Run: headless pygame with SDL's dummy video driver; simulated clock (each Clock.tick advances the game by its frame time, no real sleeping); random seed 0; keys injected as events and as key.get_pressed() state; mouse plan: one left click at the window centre at the start of phase 2, then a move to the lower-right quarter at the start of phase 3.
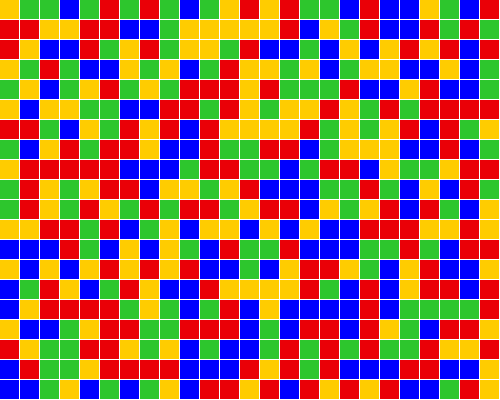
Frame 1 of 4 · flips 1–60 · no input
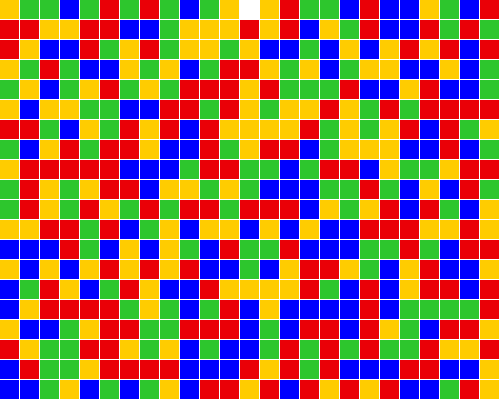
Frame 2 of 4 · flips 61–180 · clicked the window centre · tapped SPACE, RETURN · held RIGHT (→), D
Frame 3 of 4 · flips 181–300 · moved the mouse to the lower-right quarter · held DOWN (↓), S · screen unchanged from frame 2, image omitted
Frame 4 of 4 · flips 301–420 · held LEFT (←), A, UP (↑), W · screen unchanged from frame 3, image omitted

The pygame program that drew these frames:

import pygame, sys
from pygame.locals import *
from random import randint

### Sets size of grid
WINDOWWIDTH = 500
WINDOWHEIGHT = 400
CELLSIZE = 20

# Check to see if the width and height are multiples of the cell size.
assert WINDOWWIDTH % CELLSIZE == 0, "Window width must be a multiple of cell size"
assert WINDOWHEIGHT % CELLSIZE == 0, "Window height must be a multiple of cell size"

# Determine number of cells in horizonatl and vertical plane
CELLWIDTH = WINDOWWIDTH // CELLSIZE # number of cells wide
CELLHEIGHT = WINDOWHEIGHT // CELLSIZE # Number of cells high

# set up the colours
COLORS = {0: (255, 255, 255), 1: (234, 0, 7), 2: (45, 198, 45), 3: (255, 204, 0), 4: (0, 0, 255)}

BLACK = (0,  0,  0)
WHITE = (255, 255, 255)
DARKGRAY = (245, 245, 245)
score = 0

def init_box():
    return [[randint(1, 4) for y in range(CELLHEIGHT)] for x in range(CELLWIDTH)]

def draw_box(box):
    for x in range(CELLWIDTH):
        for y in range(CELLHEIGHT):
            yy = (CELLHEIGHT - y - 1) * CELLSIZE  # translates array into grid size
            xx = x * CELLSIZE  # translates array into grid size
            pygame.draw.rect(DISPLAYSURF, COLORS[box[x][y]], (xx, yy, CELLSIZE-1, CELLSIZE-1))
    return None

def remove(pos, box):
    global score
    x = pos[0] // CELLSIZE
    y = CELLHEIGHT - pos[1] // CELLSIZE - 1
    c = box[x][y]
    if c == 0:
        return score
    cells = [(x, y)]
    count = 0
    minx = maxx = x
    while len(cells) > 0:
        cur = cells.pop()
        count += 1
        box[cur[0]][cur[1]] = 0
        minx = min(minx, cur[0])
        maxx = max(maxx, cur[0])
        if cur[0] > 0 and box[cur[0] - 1][cur[1]] == c:
            cells.append((cur[0] - 1, cur[1]))
        if cur[1] > 0 and box[cur[0]][cur[1] - 1] == c:
            cells.append((cur[0], cur[1] - 1))
        if cur[0] < CELLWIDTH - 1 and box[cur[0] + 1][cur[1]] == c:
            cells.append((cur[0] + 1, cur[1]))
        if cur[1] < CELLHEIGHT - 1 and box[cur[0]][cur[1] + 1] == c:
            cells.append((cur[0], cur[1] + 1))
    for x in range(minx, maxx+1):
        col = []
        for y in range(CELLHEIGHT):
            c = box[x][y]
            if c > 0:
                col.append(c)
        while len(col) < CELLHEIGHT:
            col.append(0)
        box[x] = col
    for xx in range(CELLWIDTH - 1, -1, -1):
        if box[xx][0] == 0:
            col = box[xx]
            box.pop(xx)
            box.append(col)
    score += count * (count + 1) // 2
    return score

# main function
def main():
    pygame.init()
    global DISPLAYSURF
    DISPLAYSURF = pygame.display.set_mode((WINDOWWIDTH, WINDOWHEIGHT)) # размер окна
    pygame.display.set_caption('Color Blocks') # заголовок окна

    DISPLAYSURF.fill(WHITE)  # fills the screen white

    # Fonts
    Font = pygame.font.SysFont("Trebuchet MS", 25)

    box = init_box()
    draw_box(box)
    pygame.display.update()

    while True: #main game loop
        for event in pygame.event.get(): # Обрабатываем события
            if event.type == QUIT:
                pygame.quit()
                sys.exit()
            if event.type == pygame.MOUSEBUTTONUP:
                remove(pygame.mouse.get_pos(), box)
                draw_box(box)
                if box[0][0] == 0:
                    label = Font.render(str(score), 1, BLACK)
                    DISPLAYSURF.blit(label, (100, 100))

        pygame.display.update()  # обновление и вывод всех изменений на экран


if __name__=='__main__':
    main()
